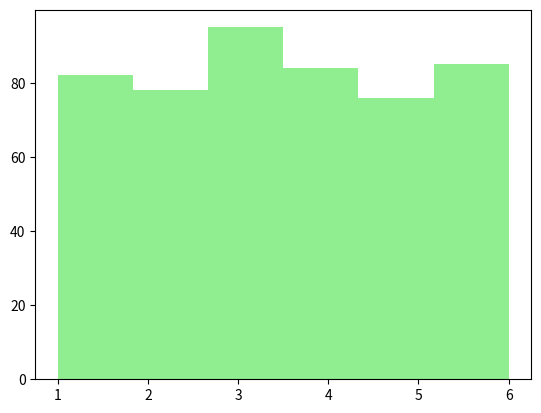

Here is the Python script that generated this plot: (Note: this script raises an exception after producing the figure.)
import matplotlib.pyplot as plt
import numpy as np

def main():
    dices = np.random.randint(1, 7, size=500) #size는 몇 번 던지나

    print(dices)

    plt.hist(dices, bins=6, color="lightgreen")
    plt.show()

    plt.savefig("./lec15/histogram.png")

if __name__ == "__main__":
    main()
